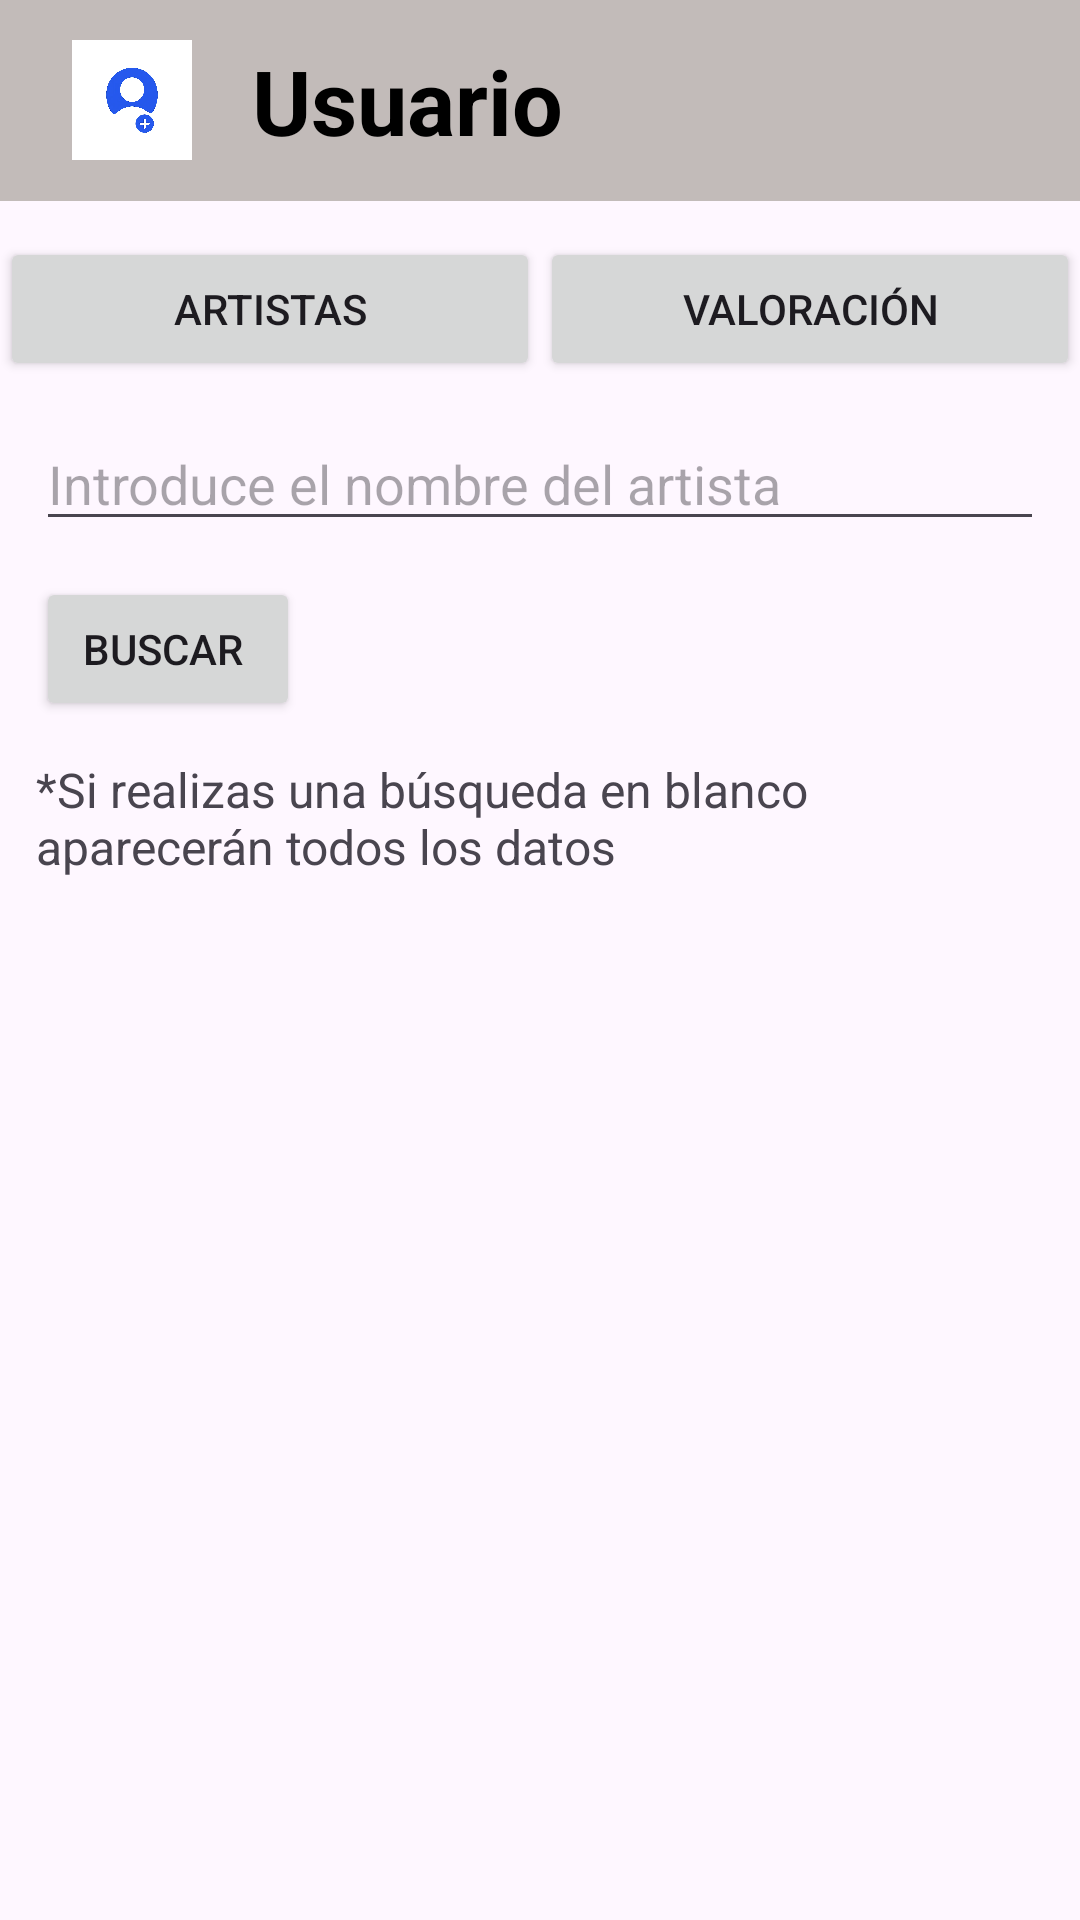

The Android layout XML behind this screen, and the referenced resources:
<!-- AndroidManifest.xml: application theme Theme.PracticaPig -->
<!-- res/layout/activity_firebasesin.xml -->
<?xml version="1.0" encoding="utf-8"?>
<androidx.constraintlayout.widget.ConstraintLayout xmlns:android="http://schemas.android.com/apk/res/android"
    xmlns:app="http://schemas.android.com/apk/res-auto"
    xmlns:tools="http://schemas.android.com/tools"
    android:layout_width="match_parent"
    android:layout_height="match_parent">

    <androidx.appcompat.widget.Toolbar
        android:id="@+id/toolbar"
        android:layout_width="411dp"
        android:layout_height="67dp"
        android:background="#C2BBB9"
        app:layout_constraintBottom_toBottomOf="parent"
        app:layout_constraintEnd_toEndOf="parent"
        app:layout_constraintHorizontal_bias="0.0"
        app:layout_constraintStart_toStartOf="parent"
        app:layout_constraintTop_toTopOf="parent"
        app:layout_constraintVertical_bias="0.0"
        app:popupTheme="@style/ThemeOverlay.AppCompat.Light">

        <LinearLayout
            android:layout_width="wrap_content"
            android:layout_height="wrap_content"
            android:gravity="center_vertical"
            android:orientation="horizontal">

            <ImageView
                android:id="@+id/avatarToolbar"
                android:layout_width="40dp"
                android:layout_height="40dp"
                android:layout_marginStart="8dp"
                android:scaleType="centerCrop"
                android:src="@drawable/imagen_usuario" />

            <TextView
                android:id="@+id/nombreUsuario"
                android:layout_width="239dp"
                android:layout_height="wrap_content"
                android:layout_marginStart="20dp"
                android:text="Usuario"
                android:textColor="#000000"
                android:textSize="30sp"
                android:textStyle="bold" />
        </LinearLayout>

    </androidx.appcompat.widget.Toolbar>


    <LinearLayout
        android:id="@+id/layoutOpciones"
        android:layout_width="0dp"
        android:layout_height="wrap_content"
        android:orientation="horizontal"
        android:gravity="center"
        android:layout_marginTop="12dp"
        app:layout_constraintTop_toBottomOf="@id/toolbar"
        app:layout_constraintStart_toStartOf="parent"
        app:layout_constraintEnd_toEndOf="parent">

        <Button
            android:id="@+id/botonArtistas"
            android:layout_width="0dp"
            android:layout_height="wrap_content"
            android:layout_weight="1"
            android:text="Artistas" />

        <Button
            android:id="@+id/botonValoracion"
            android:layout_width="0dp"
            android:layout_height="wrap_content"
            android:layout_weight="1"
            android:text="Valoración" />
    </LinearLayout>


    <LinearLayout
        android:id="@+id/layoutArtistas"
        android:layout_width="0dp"
        android:layout_height="0dp"
        android:orientation="vertical"
        android:visibility="visible"
        app:layout_constraintTop_toBottomOf="@id/layoutOpciones"
        app:layout_constraintStart_toStartOf="parent"
        app:layout_constraintEnd_toEndOf="parent"
        app:layout_constraintBottom_toBottomOf="parent">

        <EditText
            android:id="@+id/buscarArtista"
            android:layout_width="match_parent"
            android:layout_height="wrap_content"
            android:layout_margin="12dp"
            android:hint="Introduce el nombre del artista"
            android:inputType="text" />

        <Button
            android:id="@+id/botonBuscarArtista"
            android:layout_width="wrap_content"
            android:layout_height="wrap_content"
            android:layout_marginStart="12dp"
            android:text="Buscar " />

        <ScrollView
            android:layout_width="match_parent"
            android:layout_height="0dp"
            android:layout_weight="1"
            android:fillViewport="true">

            <TextView
                android:id="@+id/resultadoArtistas"
                android:layout_width="match_parent"
                android:layout_height="wrap_content"
                android:padding="12dp"
                android:textSize="16sp"
                android:text="*Si realizas una búsqueda en blanco aparecerán todos los datos " />
        </ScrollView>
    </LinearLayout>

    <LinearLayout
        android:id="@+id/layoutValoraciones"
        android:layout_width="0dp"
        android:layout_height="0dp"
        android:orientation="vertical"
        android:visibility="gone"
        app:layout_constraintTop_toBottomOf="@id/layoutOpciones"
        app:layout_constraintStart_toStartOf="parent"
        app:layout_constraintEnd_toEndOf="parent"
        app:layout_constraintBottom_toBottomOf="parent">

        <EditText
            android:id="@+id/buscarValoracion"
            android:layout_width="match_parent"
            android:layout_height="wrap_content"
            android:layout_margin="12dp"
            android:hint="Introduce la valoración"
            android:inputType="number" />

        <Button
            android:id="@+id/botonBuscarValoracion"
            android:layout_width="wrap_content"
            android:layout_height="wrap_content"
            android:layout_marginStart="12dp"
            android:text="Buscar" />

        <ScrollView
            android:layout_width="match_parent"
            android:layout_height="0dp"
            android:layout_weight="1"
            android:fillViewport="true">

            <TextView
                android:id="@+id/resultadoValoraciones"
                android:layout_width="match_parent"
                android:layout_height="wrap_content"
                android:padding="12dp"
                android:textSize="16sp" />
        </ScrollView>
    </LinearLayout>





</androidx.constraintlayout.widget.ConstraintLayout>
<!-- resources referenced by this layout -->
<resources>
  <!-- drawable imagen_usuario: png bitmap (drawable, 743231 bytes) -->
  <style name="Theme.PracticaPig" parent="Base.Theme.PracticaPig" />
  <style name="Base.Theme.PracticaPig" parent="Theme.Material3.DayNight.NoActionBar">
          
          
      </style>
</resources>
